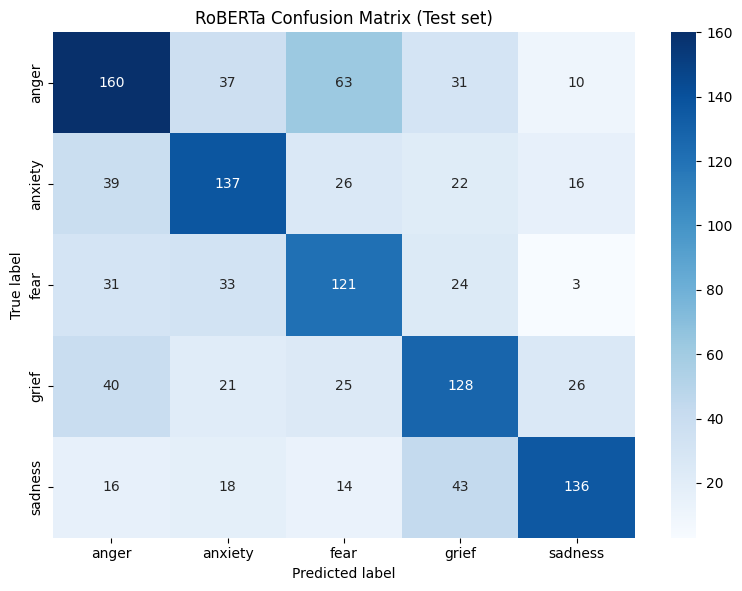

Source data for this figure (header and first rows):
, anger, anxiety, fear, grief, sadness
anger, 160, 37, 63, 31, 10
anxiety, 39, 137, 26, 22, 16
fear, 31, 33, 121, 24, 3
grief, 40, 21, 25, 128, 26
sadness, 16, 18, 14, 43, 136
